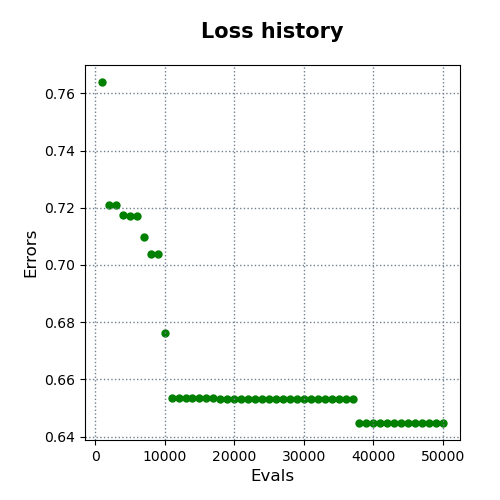

The data file committed next to this chart (first rows):
evals, errors
1000, 0.7639
2000, 0.7209
3000, 0.7209
4000, 0.7175
5000, 0.7171
6000, 0.7171
7000, 0.7099
8000, 0.7039
9000, 0.7039
10000, 0.6764
11000, 0.6534
12000, 0.6534
13000, 0.6534
14000, 0.6534
15000, 0.6534
16000, 0.6534
17000, 0.6534
18000, 0.653
19000, 0.653
20000, 0.653
21000, 0.653
22000, 0.653
23000, 0.653
24000, 0.653
25000, 0.653
26000, 0.653
27000, 0.653
28000, 0.653
29000, 0.653
30000, 0.653
31000, 0.653
32000, 0.653
33000, 0.653
34000, 0.653
35000, 0.653
36000, 0.653
37000, 0.653
38000, 0.6448
39000, 0.6448
40000, 0.6448
41000, 0.6448
42000, 0.6448
43000, 0.6448
44000, 0.6448
45000, 0.6448
46000, 0.6448
47000, 0.6448
48000, 0.6448
49000, 0.6448
50000, 0.6448
